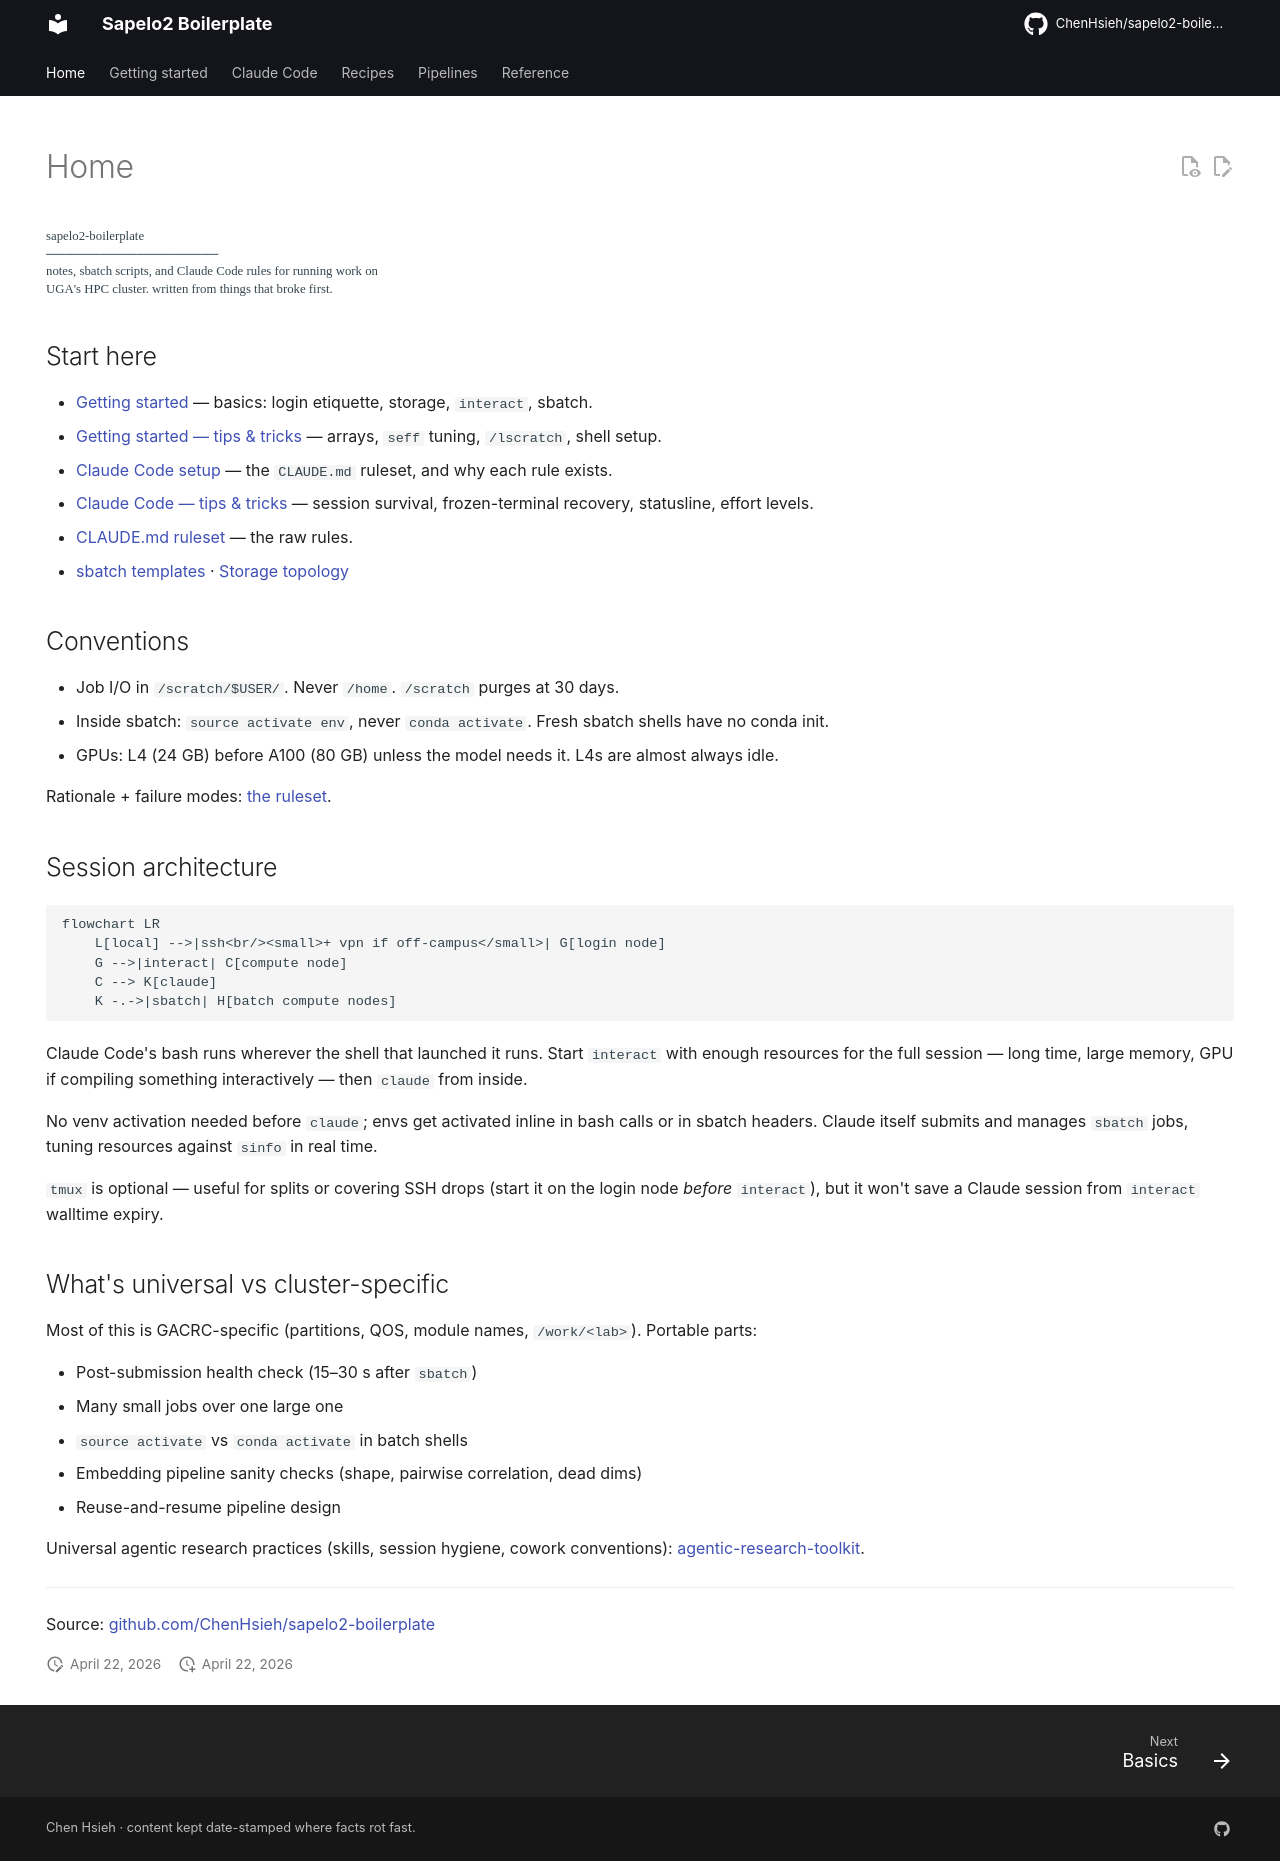

repository: ChenHsieh/sapelo2-boilerplate · page: index.html · generator: mkdocs

---
hide:
  - navigation
  - toc
---

<pre class="hero-ascii">
sapelo2-boilerplate
───────────────────
notes, sbatch scripts, and Claude Code rules for running work on
UGA's HPC cluster. written from things that broke first.
</pre>

## Start here

- [Getting started](getting-started/index.md) — basics: login etiquette, storage, `interact`, sbatch.
- [Getting started — tips & tricks](getting-started/advanced.md) — arrays, `seff` tuning, `/lscratch`, shell setup.
- [Claude Code setup](claude-code/index.md) — the `CLAUDE.md` ruleset, and why each rule exists.
- [Claude Code — tips & tricks](claude-code/advanced.md) — session survival, frozen-terminal recovery, statusline, effort levels.
- [CLAUDE.md ruleset](claude-code/rules.md) — the raw rules.
- [sbatch templates](reference/sbatch.md) · [Storage topology](reference/storage.md)

## Conventions

- Job I/O in `/scratch/$USER/`. Never `/home`. `/scratch` purges at 30 days.
- Inside sbatch: `source activate env`, never `conda activate`. Fresh sbatch shells have no conda init.
- GPUs: L4 (24 GB) before A100 (80 GB) unless the model needs it. L4s are almost always idle.

Rationale + failure modes: [the ruleset](claude-code/rules.md).

## Session architecture

```mermaid
flowchart LR
    L[local] -->|ssh<br/><small>+ vpn if off-campus</small>| G[login node]
    G -->|interact| C[compute node]
    C --> K[claude]
    K -.->|sbatch| H[batch compute nodes]
```

Claude Code's bash runs wherever the shell that launched it runs. Start `interact` with enough resources for the full session — long time, large memory, GPU if compiling something interactively — then `claude` from inside.

No venv activation needed before `claude`; envs get activated inline in bash calls or in sbatch headers. Claude itself submits and manages `sbatch` jobs, tuning resources against `sinfo` in real time.

`tmux` is optional — useful for splits or covering SSH drops (start it on the login node *before* `interact`), but it won't save a Claude session from `interact` walltime expiry.

## What's universal vs cluster-specific

Most of this is GACRC-specific (partitions, QOS, module names, `/work/<lab>`). Portable parts:

- Post-submission health check (15–30 s after `sbatch`)
- Many small jobs over one large one
- `source activate` vs `conda activate` in batch shells
- Embedding pipeline sanity checks (shape, pairwise correlation, dead dims)
- Reuse-and-resume pipeline design

Universal agentic research practices (skills, session hygiene, cowork conventions): [agentic-research-toolkit](https://github.com/ChenHsieh/agentic-research-toolkit).

---

Source: [github.com/ChenHsieh/sapelo2-boilerplate](https://github.com/ChenHsieh/sapelo2-boilerplate)
